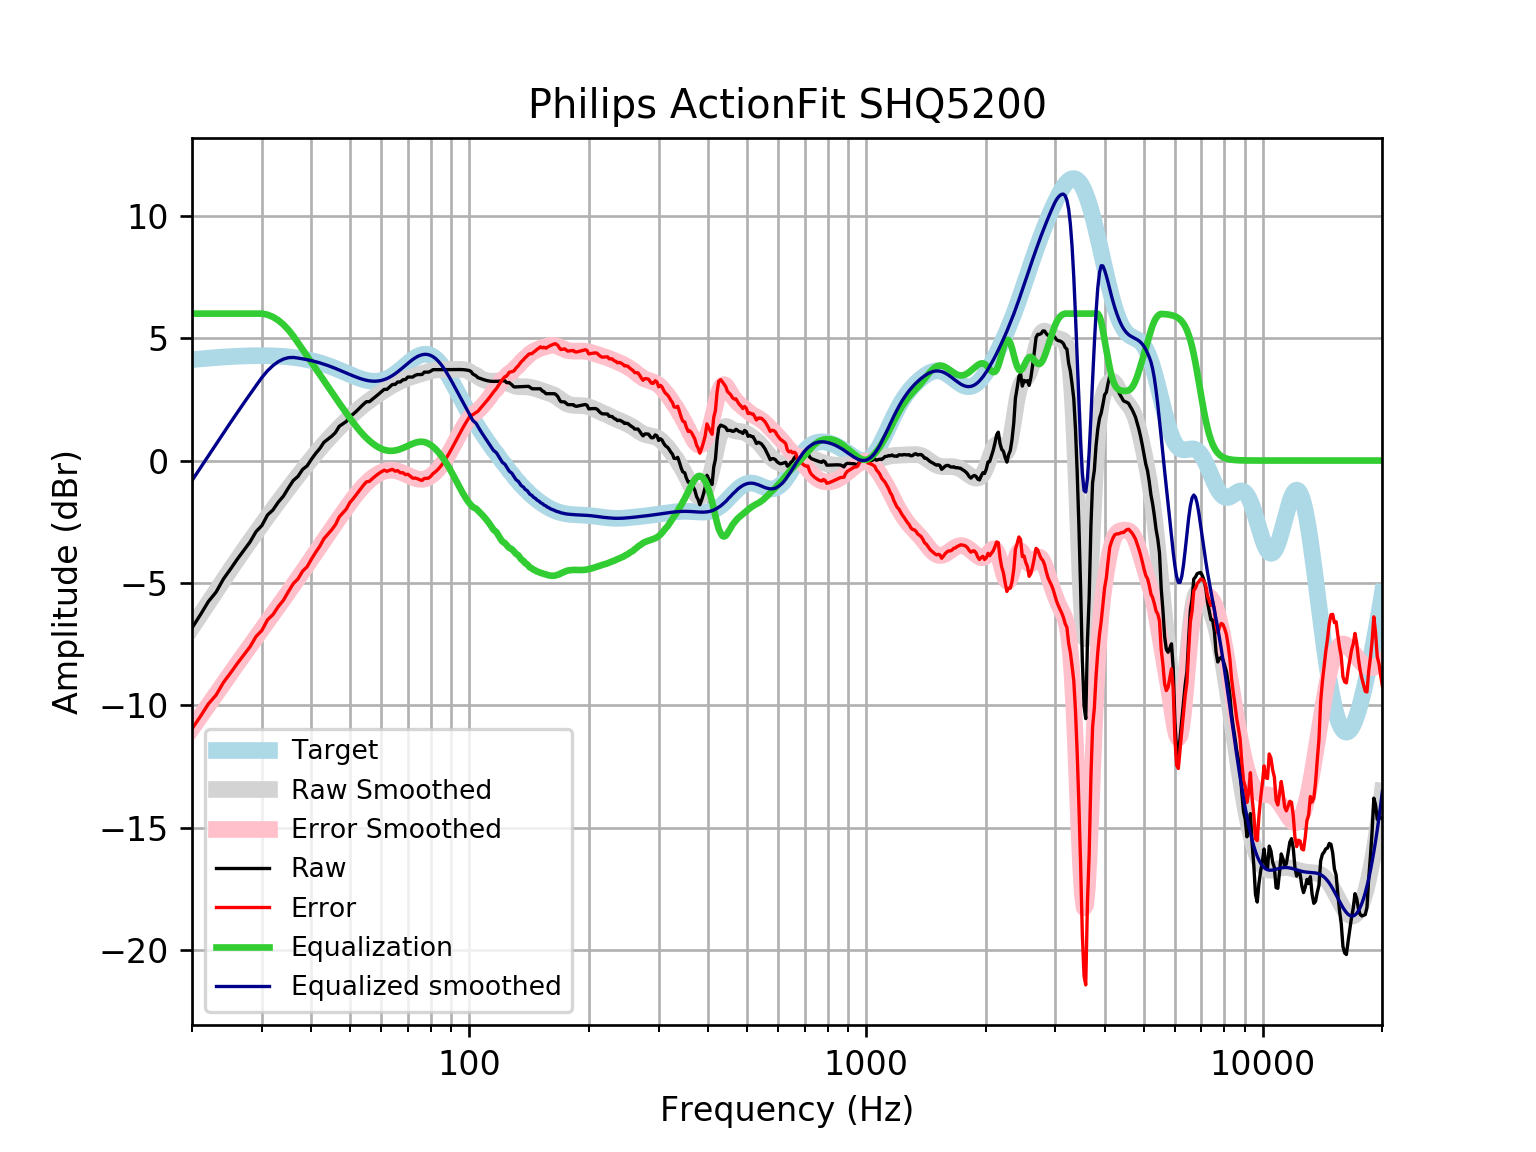

Values plotted in this chart, from the file beside it:
frequency, raw, error, smoothed, error_smoothed, equalization, equalized_raw, equalized_smoothed, target
20, -6.836, -10.96, -6.817, -10.94, 6, -0.8358, -0.817, 4.121
21, -6.298, -10.45, -6.299, -10.45, 6.0, -0.2975, -0.2994, 4.152
22, -5.756, -9.936, -5.804, -9.984, 6, 0.2441, 0.1963, 4.18
23, -5.372, -9.577, -5.33, -9.535, 6.0, 0.6281, 0.6698, 4.205
24, -4.838, -9.064, -4.879, -9.105, 6, 1.162, 1.121, 4.227
25, -4.435, -8.68, -4.45, -8.695, 6, 1.565, 1.55, 4.245
26, -4.033, -8.292, -4.044, -8.303, 6, 1.967, 1.956, 4.259
27, -3.675, -7.946, -3.658, -7.929, 6.0, 2.325, 2.342, 4.271
28, -3.328, -7.607, -3.292, -7.57, 6, 2.672, 2.708, 4.278
29, -2.904, -7.186, -2.942, -7.225, 6, 3.096, 3.058, 4.283
30, -2.653, -6.937, -2.609, -6.893, 6.0, 3.347, 3.391, 4.284
31, -2.224, -6.505, -2.289, -6.57, 5.955, 3.732, 3.666, 4.281
32, -2.015, -6.29, -1.983, -6.258, 5.863, 3.848, 3.88, 4.275
33, -1.697, -5.962, -1.689, -5.954, 5.728, 4.031, 4.039, 4.265
34, -1.452, -5.703, -1.407, -5.658, 5.551, 4.1, 4.145, 4.251
35, -1.116, -5.35, -1.136, -5.369, 5.336, 4.22, 4.201, 4.233
36, -0.8146, -5.026, -0.8751, -5.086, 5.086, 4.272, 4.211, 4.211
37, -0.6463, -4.832, -0.6246, -4.809, 4.809, 4.163, 4.185, 4.185
38, -0.362, -4.517, -0.3837, -4.538, 4.538, 4.176, 4.154, 4.155
39, -0.2192, -4.339, -0.1521, -4.271, 4.271, 4.052, 4.119, 4.12
40, 0.05356, -4.027, 0.07008, -4.009, 4.009, 4.063, 4.079, 4.08
41, 0.2912, -3.746, 0.2825, -3.753, 3.753, 4.044, 4.035, 4.037
42, 0.4929, -3.496, 0.4849, -3.502, 3.502, 3.995, 3.987, 3.989
43, 0.7443, -3.193, 0.6769, -3.258, 3.258, 4.003, 3.935, 3.937
44, 0.8703, -3.011, 0.8588, -3.021, 3.021, 3.891, 3.88, 3.881
45, 0.9957, -2.827, 1.031, -2.79, 2.79, 3.786, 3.821, 3.823
46, 1.147, -2.615, 1.195, -2.566, 2.566, 3.713, 3.76, 3.762
47, 1.398, -2.301, 1.351, -2.347, 2.347, 3.745, 3.698, 3.7
48, 1.499, -2.138, 1.5, -2.135, 2.135, 3.634, 3.635, 3.636
49, 1.599, -1.974, 1.643, -1.93, 1.93, 3.529, 3.572, 3.574
50, 1.798, -1.714, 1.779, -1.732, 1.732, 3.531, 3.512, 3.512
51, 1.901, -1.553, 1.909, -1.545, 1.545, 3.446, 3.454, 3.454
52, 2.025, -1.375, 2.031, -1.369, 1.369, 3.394, 3.4, 3.4
53, 2.158, -1.193, 2.146, -1.206, 1.206, 3.364, 3.352, 3.351
54, 2.288, -1.022, 2.254, -1.057, 1.057, 3.345, 3.311, 3.31
55, 2.404, -0.8727, 2.354, -0.9241, 0.9241, 3.328, 3.279, 3.276
56, 2.404, -0.8488, 2.449, -0.806, 0.806, 3.21, 3.255, 3.253
57, 2.504, -0.7347, 2.539, -0.7029, 0.7029, 3.207, 3.242, 3.239
58, 2.605, -0.6318, 2.626, -0.6146, 0.6146, 3.219, 3.24, 3.237
59, 2.706, -0.5407, 2.709, -0.541, 0.541, 3.246, 3.25, 3.246
60, 2.806, -0.4617, 2.79, -0.4822, 0.4822, 3.288, 3.272, 3.268
61, 2.907, -0.3945, 2.867, -0.4385, 0.4385, 3.345, 3.305, 3.301
62, 2.907, -0.4395, 2.94, -0.4101, 0.4101, 3.317, 3.35, 3.346
63, 3.007, -0.3948, 3.009, -0.3966, 0.3966, 3.404, 3.406, 3.402
64, 3.108, -0.3598, 3.074, -0.3974, 0.3974, 3.505, 3.471, 3.468
65, 3.108, -0.4337, 3.134, -0.4111, 0.4111, 3.519, 3.545, 3.542
66, 3.208, -0.4138, 3.189, -0.4358, 0.4358, 3.644, 3.625, 3.622
67, 3.208, -0.4991, 3.24, -0.4696, 0.4696, 3.678, 3.709, 3.707
68, 3.299, -0.4967, 3.286, -0.5101, 0.5101, 3.809, 3.796, 3.796
69, 3.309, -0.5749, 3.329, -0.5548, 0.5548, 3.864, 3.884, 3.884
70, 3.41, -0.5608, 3.368, -0.6014, 0.6014, 4.011, 3.97, 3.97
71, 3.41, -0.643, 3.404, -0.647, 0.647, 4.057, 4.051, 4.053
72, 3.41, -0.7186, 3.437, -0.689, 0.689, 4.099, 4.126, 4.128
73, 3.479, -0.7164, 3.467, -0.7246, 0.7246, 4.203, 4.192, 4.195
74, 3.51, -0.7412, 3.497, -0.751, 0.751, 4.261, 4.248, 4.251
75, 3.51, -0.7852, 3.525, -0.7659, 0.7659, 4.276, 4.291, 4.295
76, 3.514, -0.8112, 3.554, -0.7673, 0.7673, 4.282, 4.321, 4.325
77, 3.611, -0.7301, 3.582, -0.7541, 0.7541, 4.365, 4.336, 4.341
78, 3.611, -0.7298, 3.61, -0.7262, 0.7262, 4.337, 4.336, 4.34
79, 3.611, -0.7135, 3.636, -0.6839, 0.6839, 4.295, 4.32, 4.324
... 553 more rows
